pico-8 play session: hold → + tap 🅾, after a click and taps of 🅾, ❎, 🅾+❎, 🅾 in the second before t = 0

[t = 1 s] hold → ~1s, tap 🅾 ~2×
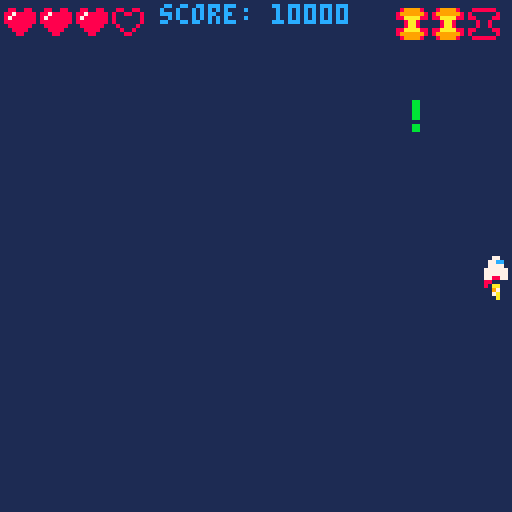
[t = 6 s] hold → ~6s, tap 🅾 ~10×
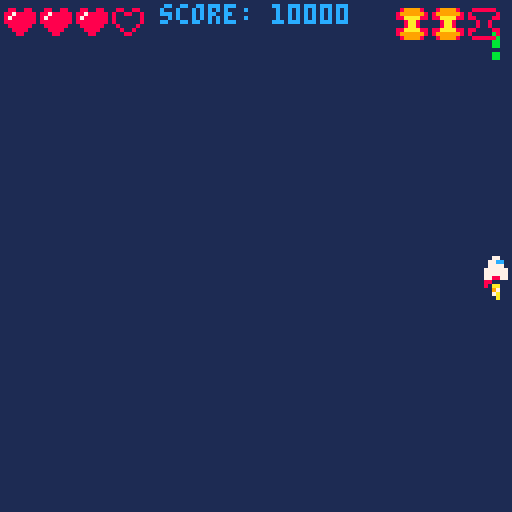

pico-8 cartridge
version 43
__lua__
-- player controls lesson 3 --
-- init() calls once at start --
function _init()
	cls(1)
	-- position of ship --
	shipx=64
	shipy=64
	-- speed of ship
	shipspdx=1
	shipspdy=1
	-- ship sprite
	shipspr=1
	flamespr=6
	
	-- position of primary bullet
	bullxp=64
	-- draw frame of bullet off screen
	bullyp=-10
	
	-- position of secondary bullet
	bullxs=64
	bullys=-10

		-- position of special bullet
	bullx3=64
	bully3=-10
	
	-- muzzle flash
	muzzle=0
	

	--score
	score=10000

	--lives
	lives=3
	
	--bomb count
	bombs=3
	
end
-- update() makes changes on screen --
function _update()

	-- controls --

	shipspdx=0
	shipspdy=0
	shipspr=1
	if btn(0) then
		shipspdx=-2
		shipspr=2
	end
	
	if btn(1) then
		shipspdx=2
		shipspr=3
	end
	
	if btn(2) then
		shipspdy=-2
	end
	
	if btn(3) then
		shipspdy=2
	end
	
	if btnp(5) and not btnp(4) then
		bullxp=shipx
		bullyp=shipy-3
		sfx(2)
		muzzle=3
	end
	
	if btnp(4) and not btnp(5)  then
		bullxs=shipx
		bullys=shipy-3
		sfx(0)
		muzzle=4
	end
	
	if btnp(4) and btnp(5) then
		bullx3=shipx
		bully3=shipy-3
		sfx(1)
		muzzle=5
		bombs-=1
	end

 -- moving the ship --
	shipx=shipx+shipspdx
	shipy=shipy+shipspdy
	
	-- move the bullet --
	bullyp=bullyp-3
	bullys=bullys-3
	bully3=bully3-3
	
	-- animate flame --
	flamespr=flamespr+1
	if flamespr>9 then
		flamespr=5
	end
	
	-- animate muzzle
	if muzzle>0 then
		muzzle=muzzle-1
	end
	
	
	-- checking for edge of screen --

		if shipx>120 then
	 	shipx=120
		end
	
	 if shipx<0 then
	 	shipx=0
	 end
	 
	 if shipy>120 then
	 	shipy=120
	 end
	 
	 if shipy<0 then
	 	shipy=0
	 end
	end
-- draw() draws frame on screen --
function _draw()
	cls(1)
 spr(shipspr,shipx,shipy)
 spr(flamespr,shipx,shipy+4)
	spr(32,bullxp,bullyp)
	spr(48,bullxs,bullys)
	spr(56,bullx3,bully3)
	
	if muzzle > 0 then
		circfill(shipx+3, shipy-2,muzzle,7)
	end
	
	print("score: "..score,40,1,12)
	--lua count starts at 1, not 0
	for i=1,4 do
		if lives>=i then
			spr(12,i*9-8,1)
		else
			spr(11,i*9-8,1)
		end
	end
	
	--bomb count--
		for i=1,3 do
		if bombs>=i then
			spr(56,i*9+90,2)
		else
			spr(57,i*9+90,2)
		end
	end
end

	

--extra notes--
	--nil
	--score=nil
	
	-- .. operator -- concatenates	instead of '+'
	--score="score:"..10000
	
		--[[
	">" only in "if" statement
	loop i if heart
	1    1 3>1 yes
	2    2 3>2 yes
	3    3 3>3 !no
	4    4 4>4 !no

	--]]
__gfx__
00000000000770000007700000077000000000000000000000000000000000000000000000000000000000000000000000000000000000000000000000000000
00000000007cc70000cc77000077cc00000000000000000000000000000000000000000000000000000000000880088008800880000000000000000000000000
00700700007777000077770000777700000000000000000000000000000000000000000000000000000000008008800888788888000000000000000000000000
000770000777777007777770077777700000000000000000000aa000000aa000000aa000000aa000000000008000000887888888000000000000000000000000
00077000077777700777777007777770000000000000000000979900000970000097990000097000000000008000000888888888000000000000000000000000
00700700077887700778877007788770000000000000000000aa7a000007a00000aa7a000007a000000000000800008008888880000000000000000000000000
0000000008800880000008800880000000000000000000000007a0000000a0000007a000000a0000000000000080080000888800000000000000000000000000
000000000800008000000080080000000000000000000000000a000000000000000a000000000000000000000008800000088000000000000000000000000000
55000055000000000000000000000000000000000000000000000000000000000000000000000000000000000000000000000000000000000000000000000000
05000050000000000000000000000000000000000000000000000000000000000000000000000000000000000000000000000000000000000000000000000000
00500500000000000000000000000000000000000000000000000000000000000000000000000000000000000000000000000000000000000000000000000000
08855880000000000000000000000000000000000000000000000000000000000000000000000000000000000000000000000000000000000000000000000000
00555500000000000000000000000000000000000000000000000000000000000000000000000000000000000000000000000000000000000000000000000000
05055050000000000000000000000000000000000000000000000000000000000000000000000000000000000000000000000000000000000000000000000000
05000050000000000000000000000000000000000000000000000000000000000000000000000000000000000000000000000000000000000000000000000000
50000005000000000000000000000000000000000000000000000000000000000000000000000000000000000000000000000000000000000000000000000000
00000000000000000000000000000000000000000000000000000000000000000000000000000000000000000000000000000000000000000000000000000000
00000000000000000000000000000000000000000000000000000000000000000000000000000000000000000000000000000000000000000000000000000000
00099000000000000000000000000000000000000000000000000000000000000000000000000000000000000000000000000000000000000000000000000000
009aa900000000000000000000000000000000000000000000000000000000000000000000000000000000000000000000000000000000000000000000000000
009aa900000000000000000000000000000000000000000000000000000000000000000000000000000000000000000000000000000000000000000000000000
00099000000000000000000000000000000000000000000000000000000000000000000000000000000000000000000000000000000000000000000000000000
00000000000000000000000000000000000000000000000000000000000000000000000000000000000000000000000000000000000000000000000000000000
00000000000000000000000000000000000000000000000000000000000000000000000000000000000000000000000000000000000000000000000000000000
000bb000000000000000000000000000000000000000000000000000000000000899998008888880000000000000000000000000000000000000000000000000
000bb000000000000000000000000000000000000000000000000000000000008999999880000008000000000000000000000000000000000000000000000000
000bb0000000000000000000000000000000000000000000000000000000000088aaaa8888000088000000000000000000000000000000000000000000000000
000bb00000000000000000000000000000000000000000000000000000000000008aa80000800800000000000000000000000000000000000000000000000000
000bb00000000000000000000000000000000000000000000000000000000000008aa80000800800000000000000000000000000000000000000000000000000
000000000000000000000000000000000000000000000000000000000000000088aaaa8888000088000000000000000000000000000000000000000000000000
000bb000000000000000000000000000000000000000000000000000000000008999999880000008000000000000000000000000000000000000000000000000
000bb000000000000000000000000000000000000000000000000000000000000899998008888880000000000000000000000000000000000000000000000000
